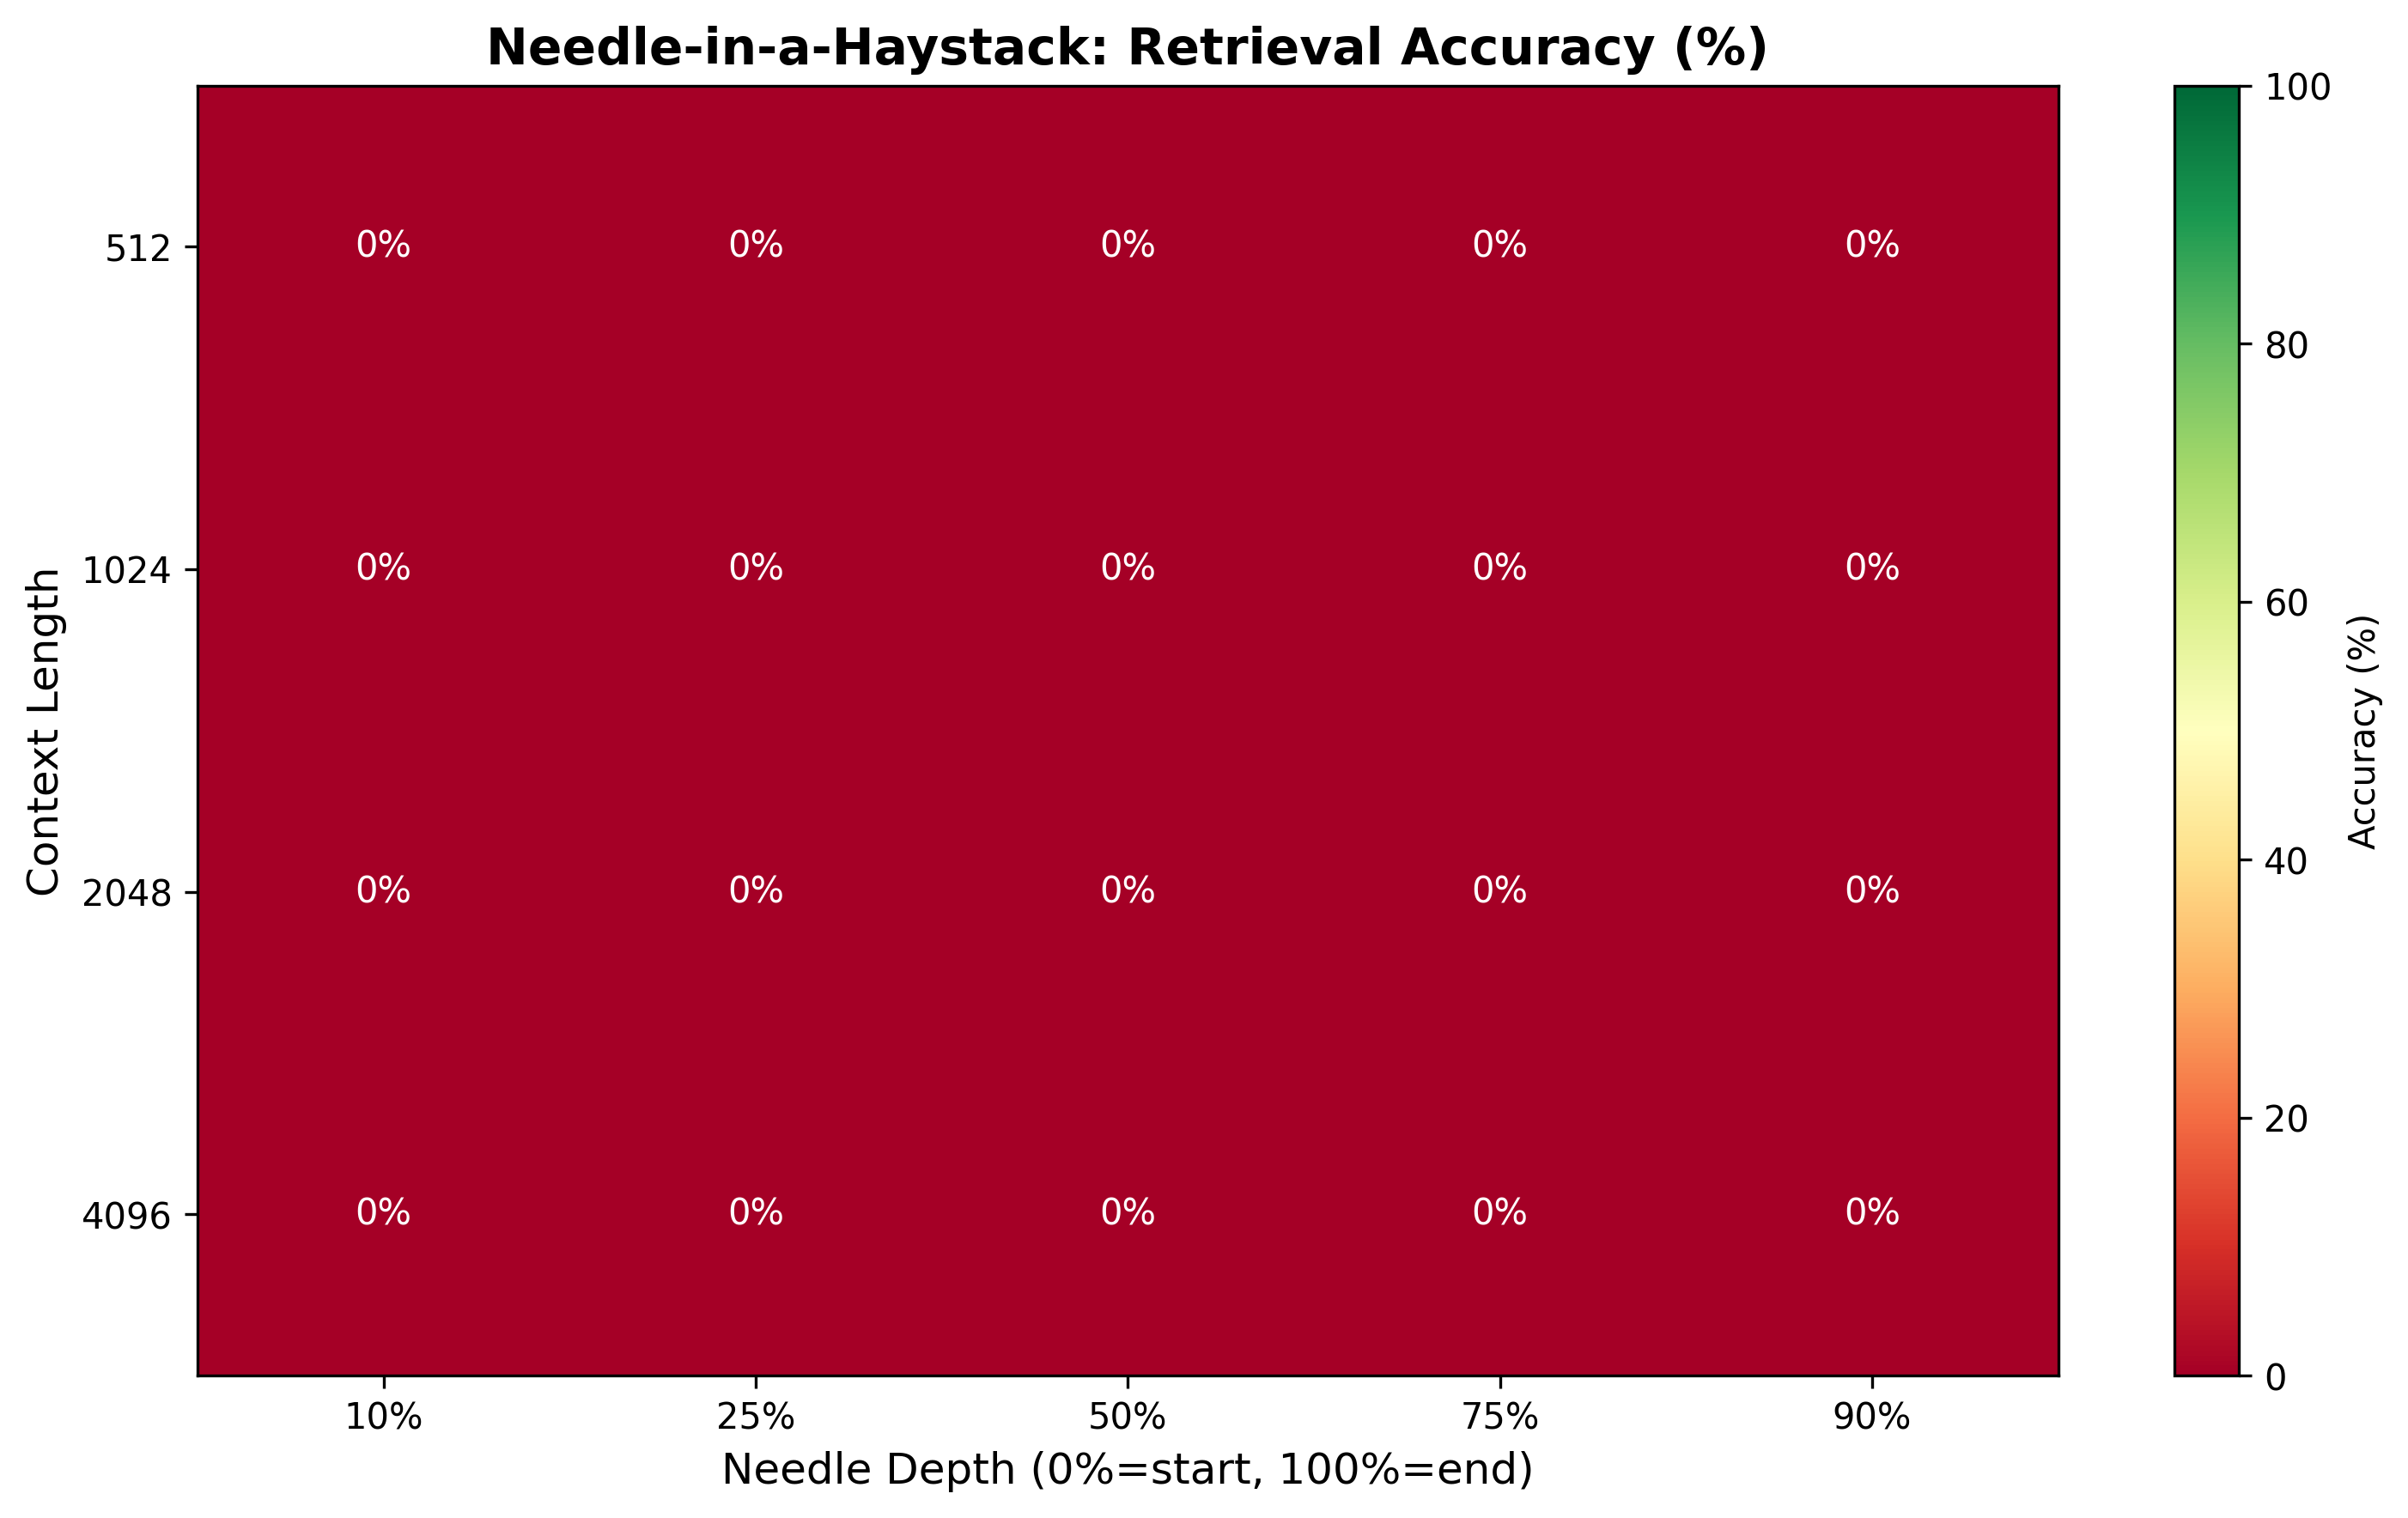

Values plotted in this chart, from the file beside it:
context_length, depth_0.10, depth_0.25, depth_0.50, depth_0.75, depth_0.90
512, 0.00, 0.00, 0.00, 0.00, 0.00
1024, 0.00, 0.00, 0.00, 0.00, 0.00
2048, 0.00, 0.00, 0.00, 0.00, 0.00
4096, 0.00, 0.00, 0.00, 0.00, 0.00
